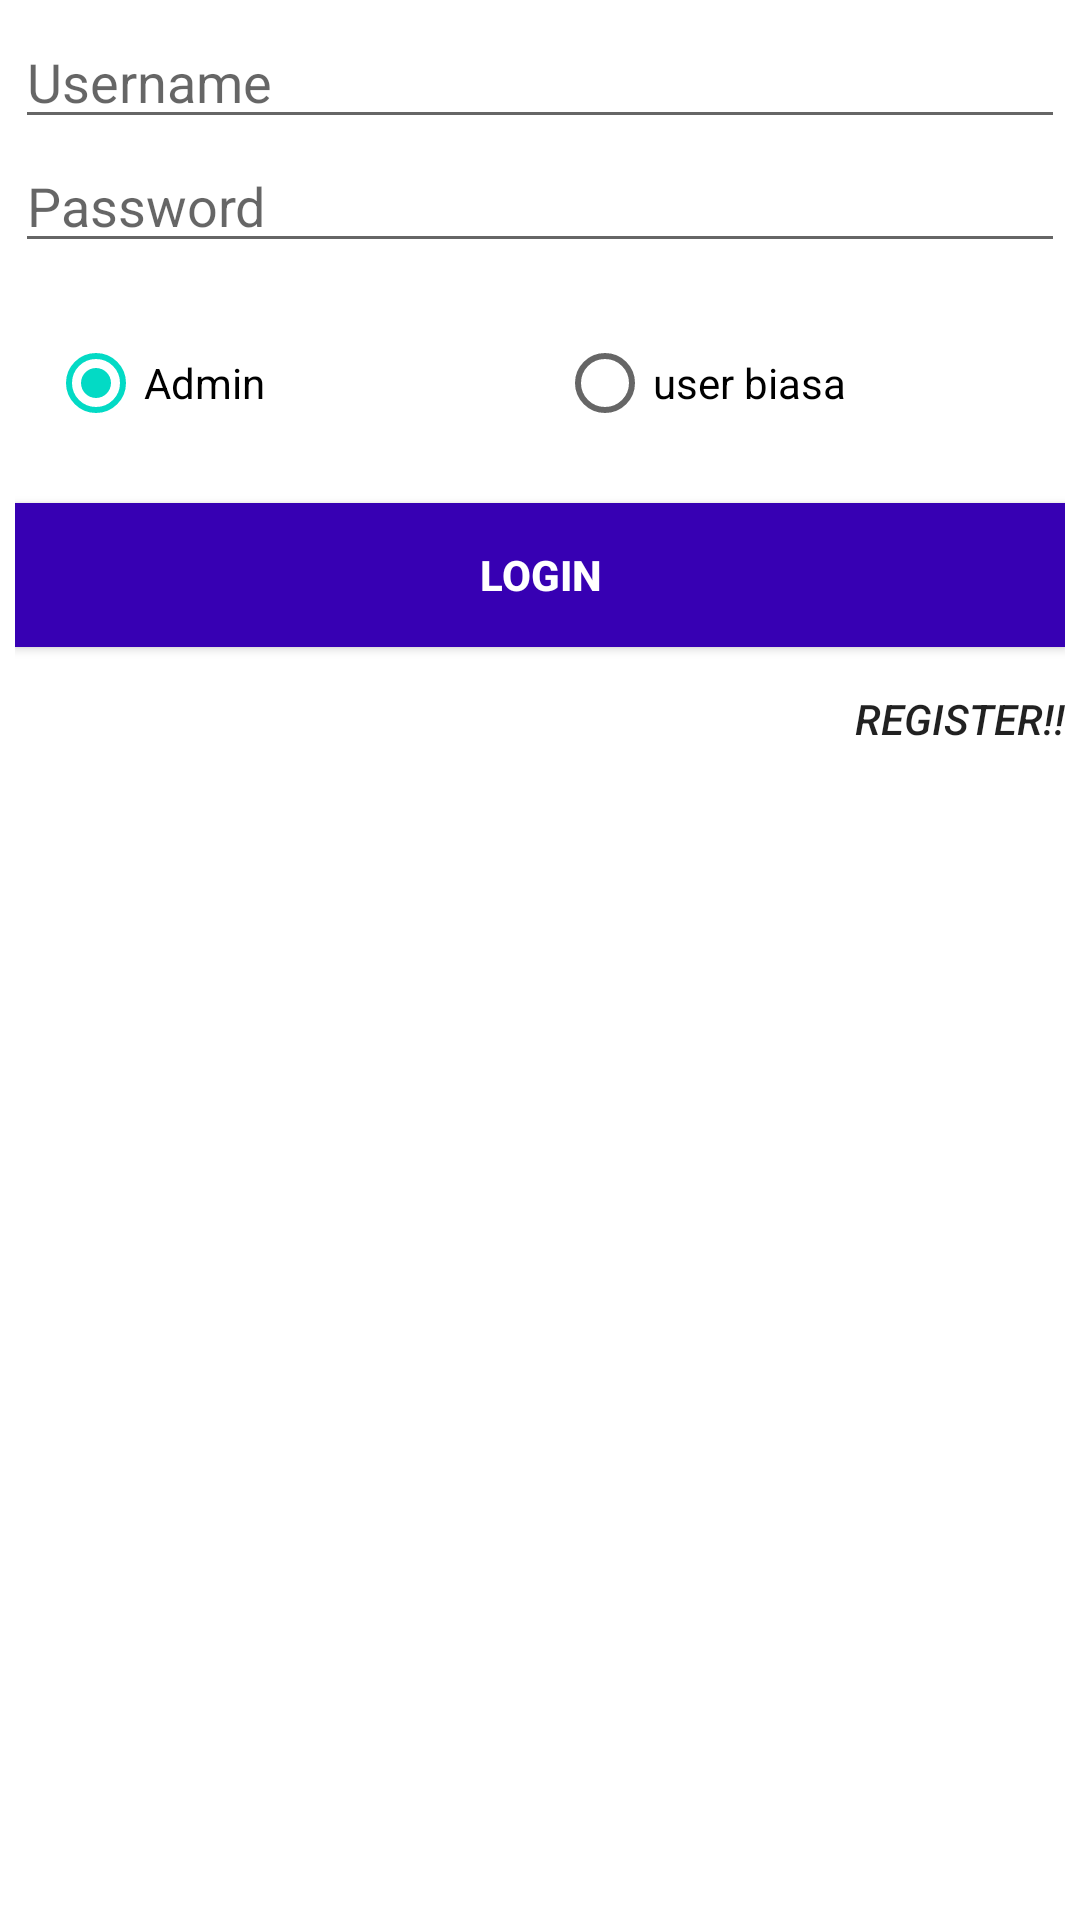

The Android layout XML behind this screen, and the referenced resources:
<!-- AndroidManifest.xml: application theme AppTheme -->
<!-- res/layout/activity_login.xml -->
<?xml version="1.0" encoding="utf-8"?>

<ScrollView android:layout_width="match_parent"
    android:layout_height="match_parent"
    xmlns:android="http://schemas.android.com/apk/res/android">

    <RelativeLayout xmlns:android="http://schemas.android.com/apk/res/android"
        xmlns:app="http://schemas.android.com/apk/res-auto"
        xmlns:tools="http://schemas.android.com/tools"
        android:layout_width="match_parent"
        android:layout_height="match_parent"
        >

        <LinearLayout
            android:layout_width="match_parent"
            android:layout_height="wrap_content"
            android:orientation="vertical"
            android:padding="5dp"
            android:layout_centerVertical="true"
            android:layout_alignParentLeft="true"
            android:layout_alignParentStart="true">

            <EditText
                android:id="@+id/regUsername"
                android:layout_width="match_parent"
                android:layout_height="wrap_content"
                android:inputType="text"

                android:hint="Username"
                />

            <EditText
                android:id="@+id/regPass"
                android:layout_width="match_parent"
                android:layout_height="wrap_content"
                android:layout_marginBottom="16dp"
                android:hint="Password"
                android:inputType="numberPassword"
                />
            <RadioGroup
                android:layout_width="match_parent"
                android:layout_height="wrap_content"
                android:layout_marginLeft="11dp"
                android:orientation="horizontal">
                <RadioButton
                    android:layout_width="match_parent"
                    android:layout_height="wrap_content"
                    android:text="Admin"
                    android:id="@+id/regAdmin"
                    android:layout_weight="1"
                    android:checked="true"/>
                <RadioButton
                    android:layout_width="match_parent"
                    android:layout_height="wrap_content"
                    android:text="user biasa"
                    android:layout_weight="1"
                    android:id="@+id/regUserbiasa"
                    android:checked="false"/>
            </RadioGroup>

            <Button
                android:layout_width="match_parent"
                android:layout_height="wrap_content"
                android:layout_marginTop="16dp"
                android:id="@+id/regBtnLogin"
                android:background="@color/colorPrimaryDark"
                android:text="Login"
                android:textColor="#fff"
                android:textStyle="bold" />

            <Button
                android:layout_width="match_parent"
                android:layout_height="wrap_content"
                android:background="@null"
                android:id="@+id/regBtnRegister"
                android:gravity="right|center"
                android:text="Register!!"
                android:textStyle="italic" />


        </LinearLayout>

    </RelativeLayout>
</ScrollView>
<!-- resources referenced by this layout -->
<resources>

  <!-- not gathered from this repository: default colours our renderer supplied (Android Studio template values) -->
  <color name="colorPrimaryDark">#FF3700B3</color>
</resources>
